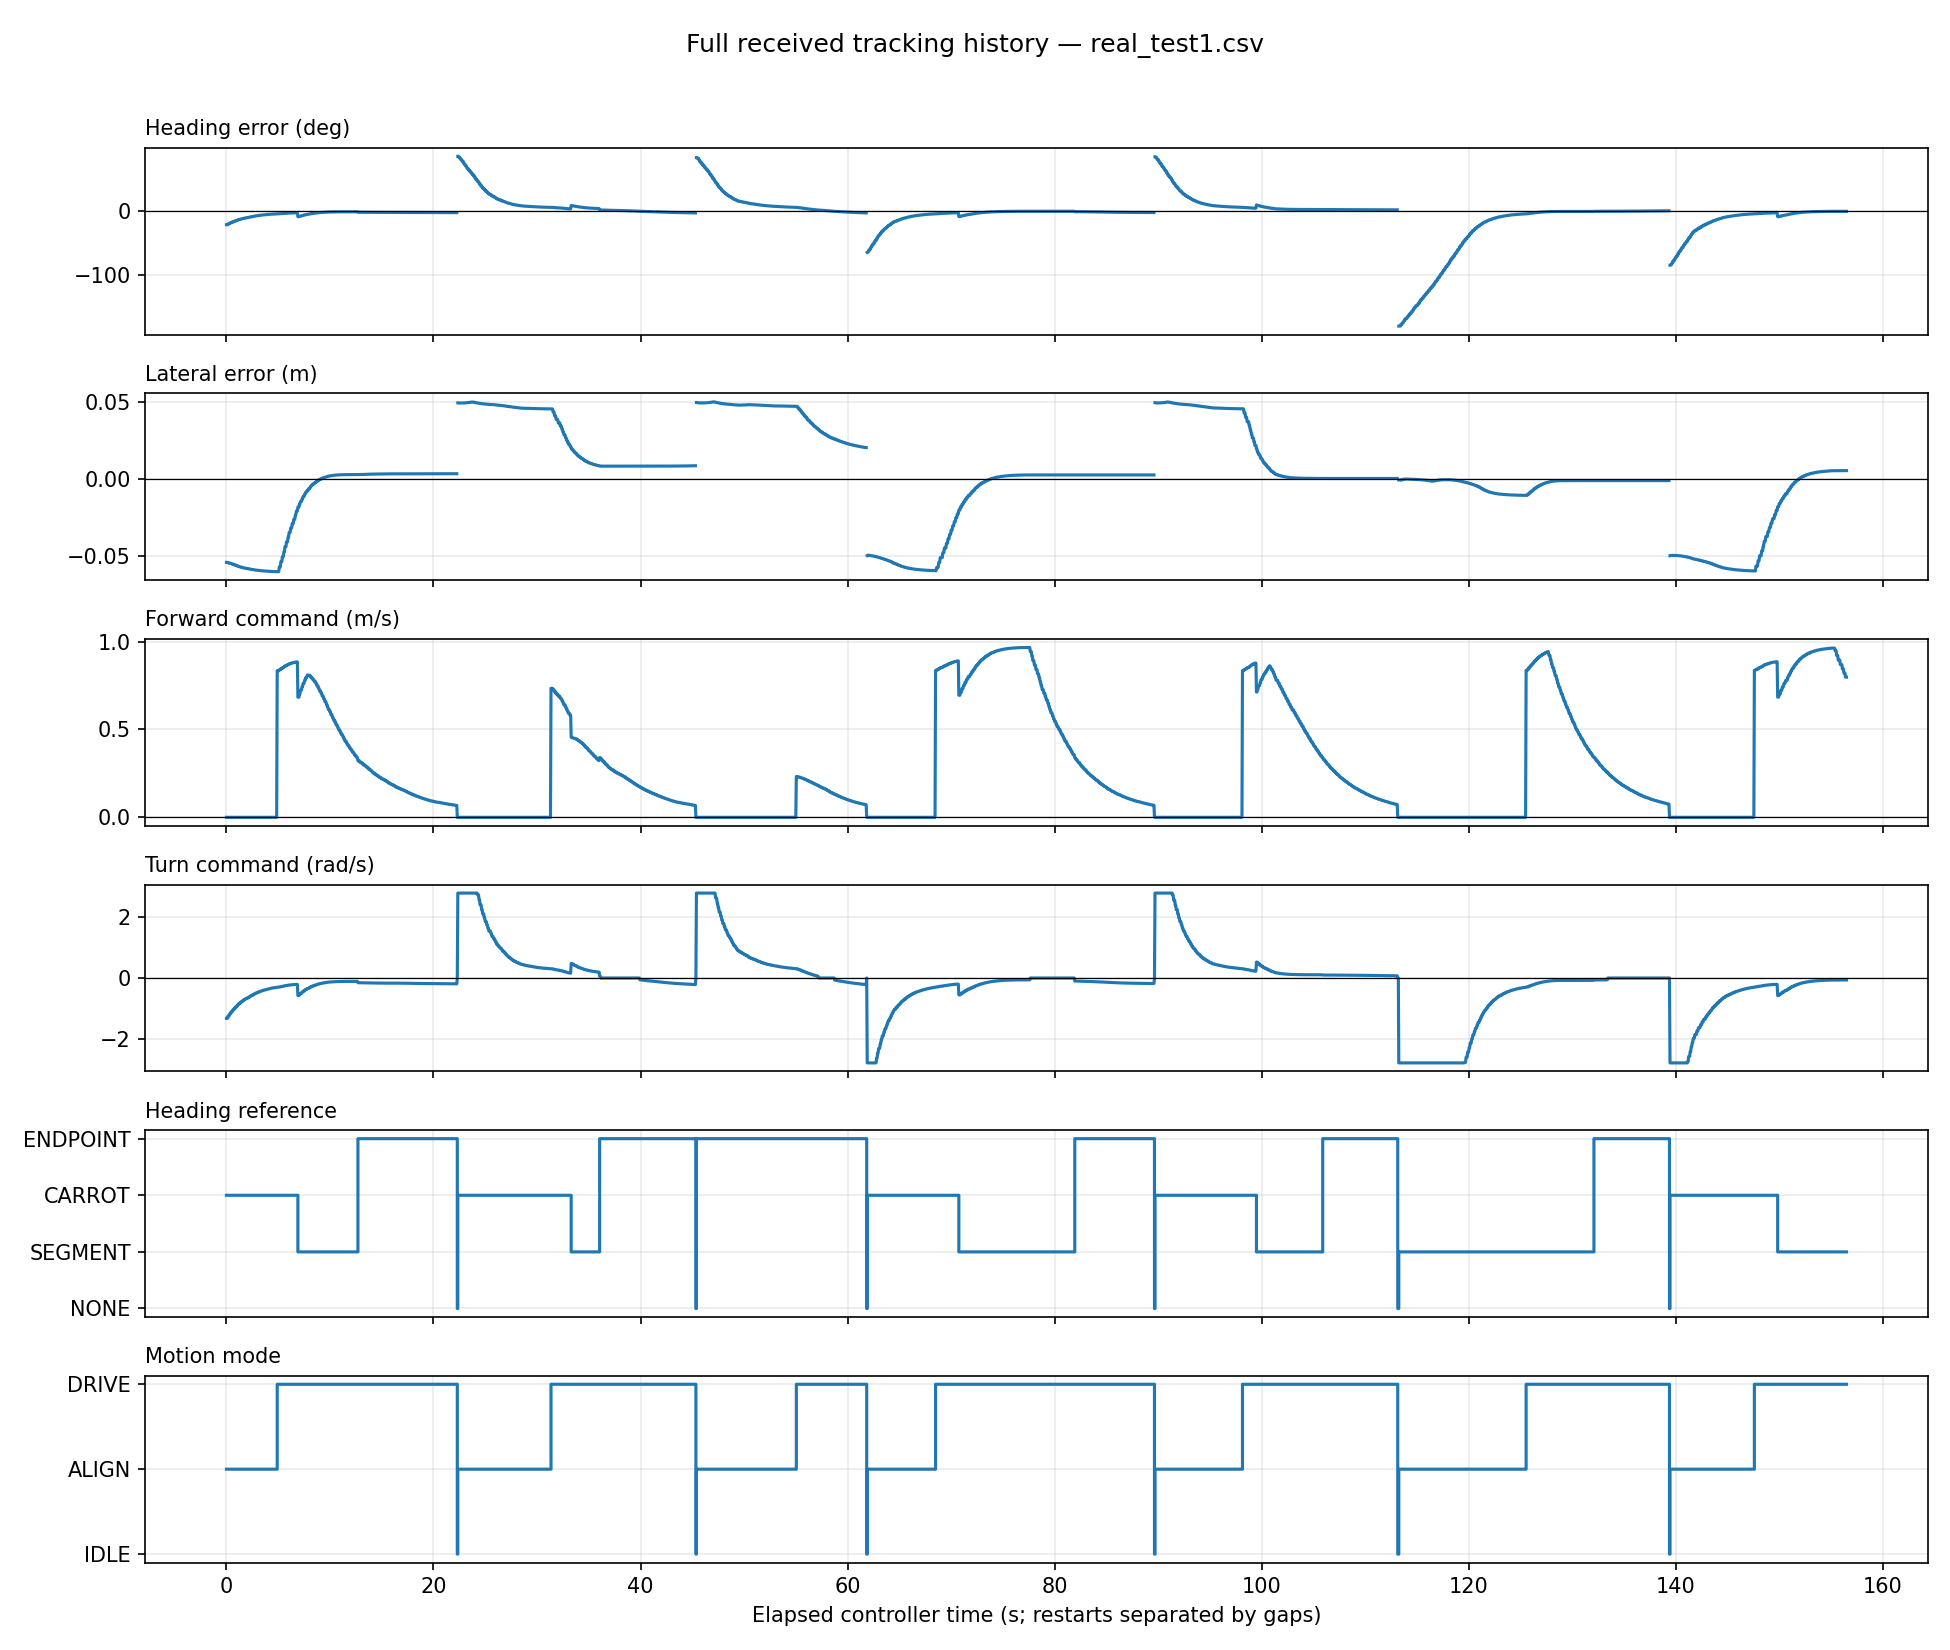

The file beside this chart, header and first rows:
run_id, seq, stamp, heading, lateral, forward, turn, source, mode, goal, segment
d1ed922247674c11b492863976b5b8e0, 5357, 1792545443, -21.8, -0.05388, 0.0, -1.332, CARROT, ALIGN, 2, 2
d1ed922247674c11b492863976b5b8e0, 5358, 1792545443, -21.8, -0.05388, 0.0, -1.332, CARROT, ALIGN, 2, 2
d1ed922247674c11b492863976b5b8e0, 5359, 1792545443, -21.8, -0.05388, 0.0, -1.332, CARROT, ALIGN, 2, 2
d1ed922247674c11b492863976b5b8e0, 5360, 1792545443, -20.53, -0.05417, 0.0, -1.254, CARROT, ALIGN, 2, 2
d1ed922247674c11b492863976b5b8e0, 5361, 1792545443, -20.53, -0.05417, 0.0, -1.254, CARROT, ALIGN, 2, 2
d1ed922247674c11b492863976b5b8e0, 5362, 1792545443, -20.53, -0.05417, 0.0, -1.254, CARROT, ALIGN, 2, 2
d1ed922247674c11b492863976b5b8e0, 5363, 1792545443, -19.35, -0.05447, 0.0, -1.182, CARROT, ALIGN, 2, 2
d1ed922247674c11b492863976b5b8e0, 5364, 1792545443, -19.35, -0.05447, 0.0, -1.182, CARROT, ALIGN, 2, 2
d1ed922247674c11b492863976b5b8e0, 5365, 1792545443, -19.35, -0.05447, 0.0, -1.182, CARROT, ALIGN, 2, 2
d1ed922247674c11b492863976b5b8e0, 5366, 1792545443, -18.27, -0.0548, 0.0, -1.116, CARROT, ALIGN, 2, 2
d1ed922247674c11b492863976b5b8e0, 5367, 1792545443, -18.27, -0.0548, 0.0, -1.116, CARROT, ALIGN, 2, 2
d1ed922247674c11b492863976b5b8e0, 5368, 1792545443, -18.27, -0.0548, 0.0, -1.116, CARROT, ALIGN, 2, 2
d1ed922247674c11b492863976b5b8e0, 5369, 1792545443, -17.27, -0.05514, 0.0, -1.055, CARROT, ALIGN, 2, 2
d1ed922247674c11b492863976b5b8e0, 5370, 1792545443, -17.27, -0.05514, 0.0, -1.055, CARROT, ALIGN, 2, 2
d1ed922247674c11b492863976b5b8e0, 5371, 1792545443, -17.27, -0.05514, 0.0, -1.055, CARROT, ALIGN, 2, 2
d1ed922247674c11b492863976b5b8e0, 5372, 1792545443, -16.35, -0.0555, 0.0, -0.9986, CARROT, ALIGN, 2, 2
d1ed922247674c11b492863976b5b8e0, 5373, 1792545443, -16.35, -0.0555, 0.0, -0.9986, CARROT, ALIGN, 2, 2
d1ed922247674c11b492863976b5b8e0, 5374, 1792545443, -16.35, -0.0555, 0.0, -0.9986, CARROT, ALIGN, 2, 2
d1ed922247674c11b492863976b5b8e0, 5375, 1792545444, -15.49, -0.05586, 0.0, -0.9465, CARROT, ALIGN, 2, 2
d1ed922247674c11b492863976b5b8e0, 5376, 1792545444, -15.49, -0.05586, 0.0, -0.9465, CARROT, ALIGN, 2, 2
d1ed922247674c11b492863976b5b8e0, 5377, 1792545444, -15.49, -0.05586, 0.0, -0.9465, CARROT, ALIGN, 2, 2
d1ed922247674c11b492863976b5b8e0, 5378, 1792545444, -14.71, -0.05623, 0.0, -0.8983, CARROT, ALIGN, 2, 2
d1ed922247674c11b492863976b5b8e0, 5379, 1792545444, -14.71, -0.05623, 0.0, -0.8983, CARROT, ALIGN, 2, 2
d1ed922247674c11b492863976b5b8e0, 5380, 1792545444, -13.96, -0.05657, 0.0, -0.8531, CARROT, ALIGN, 2, 2
d1ed922247674c11b492863976b5b8e0, 5381, 1792545444, -13.96, -0.05657, 0.0, -0.8531, CARROT, ALIGN, 2, 2
d1ed922247674c11b492863976b5b8e0, 5382, 1792545444, -13.96, -0.05657, 0.0, -0.8531, CARROT, ALIGN, 2, 2
d1ed922247674c11b492863976b5b8e0, 5383, 1792545444, -13.29, -0.05687, 0.0, -0.8115, CARROT, ALIGN, 2, 2
d1ed922247674c11b492863976b5b8e0, 5384, 1792545444, -13.29, -0.05687, 0.0, -0.8115, CARROT, ALIGN, 2, 2
d1ed922247674c11b492863976b5b8e0, 5385, 1792545444, -13.29, -0.05687, 0.0, -0.8115, CARROT, ALIGN, 2, 2
d1ed922247674c11b492863976b5b8e0, 5386, 1792545444, -12.64, -0.05715, 0.0, -0.7723, CARROT, ALIGN, 2, 2
d1ed922247674c11b492863976b5b8e0, 5387, 1792545444, -12.64, -0.05715, 0.0, -0.7723, CARROT, ALIGN, 2, 2
d1ed922247674c11b492863976b5b8e0, 5388, 1792545444, -12.64, -0.05715, 0.0, -0.7723, CARROT, ALIGN, 2, 2
d1ed922247674c11b492863976b5b8e0, 5389, 1792545444, -12.04, -0.05741, 0.0, -0.7353, CARROT, ALIGN, 2, 2
d1ed922247674c11b492863976b5b8e0, 5390, 1792545444, -12.04, -0.05741, 0.0, -0.7353, CARROT, ALIGN, 2, 2
d1ed922247674c11b492863976b5b8e0, 5391, 1792545444, -12.04, -0.05741, 0.0, -0.7353, CARROT, ALIGN, 2, 2
d1ed922247674c11b492863976b5b8e0, 5392, 1792545444, -11.47, -0.05764, 0.0, -0.7007, CARROT, ALIGN, 2, 2
d1ed922247674c11b492863976b5b8e0, 5393, 1792545444, -11.47, -0.05764, 0.0, -0.7007, CARROT, ALIGN, 2, 2
d1ed922247674c11b492863976b5b8e0, 5394, 1792545444, -11.47, -0.05764, 0.0, -0.7007, CARROT, ALIGN, 2, 2
d1ed922247674c11b492863976b5b8e0, 5395, 1792545445, -10.94, -0.05786, 0.0, -0.6682, CARROT, ALIGN, 2, 2
d1ed922247674c11b492863976b5b8e0, 5396, 1792545445, -10.94, -0.05786, 0.0, -0.6682, CARROT, ALIGN, 2, 2
d1ed922247674c11b492863976b5b8e0, 5397, 1792545445, -10.94, -0.05786, 0.0, -0.6682, CARROT, ALIGN, 2, 2
d1ed922247674c11b492863976b5b8e0, 5398, 1792545445, -10.94, -0.05786, 0.0, -0.6682, CARROT, ALIGN, 2, 2
d1ed922247674c11b492863976b5b8e0, 5399, 1792545445, -10.45, -0.05805, 0.0, -0.6381, CARROT, ALIGN, 2, 2
d1ed922247674c11b492863976b5b8e0, 5400, 1792545445, -10.45, -0.05805, 0.0, -0.6381, CARROT, ALIGN, 2, 2
d1ed922247674c11b492863976b5b8e0, 5401, 1792545445, -10.45, -0.05805, 0.0, -0.6381, CARROT, ALIGN, 2, 2
d1ed922247674c11b492863976b5b8e0, 5402, 1792545445, -9.98, -0.05823, 0.0, -0.6097, CARROT, ALIGN, 2, 2
d1ed922247674c11b492863976b5b8e0, 5403, 1792545445, -9.98, -0.05823, 0.0, -0.6097, CARROT, ALIGN, 2, 2
d1ed922247674c11b492863976b5b8e0, 5404, 1792545445, -9.545, -0.0584, 0.0, -0.5831, CARROT, ALIGN, 2, 2
d1ed922247674c11b492863976b5b8e0, 5405, 1792545445, -9.545, -0.0584, 0.0, -0.5831, CARROT, ALIGN, 2, 2
d1ed922247674c11b492863976b5b8e0, 5406, 1792545445, -9.545, -0.0584, 0.0, -0.5831, CARROT, ALIGN, 2, 2
d1ed922247674c11b492863976b5b8e0, 5407, 1792545445, -9.141, -0.05855, 0.0, -0.5584, CARROT, ALIGN, 2, 2
d1ed922247674c11b492863976b5b8e0, 5408, 1792545445, -9.141, -0.05855, 0.0, -0.5584, CARROT, ALIGN, 2, 2
d1ed922247674c11b492863976b5b8e0, 5409, 1792545445, -9.141, -0.05855, 0.0, -0.5584, CARROT, ALIGN, 2, 2
d1ed922247674c11b492863976b5b8e0, 5410, 1792545445, -8.76, -0.05869, 0.0, -0.5351, CARROT, ALIGN, 2, 2
d1ed922247674c11b492863976b5b8e0, 5411, 1792545445, -8.76, -0.05869, 0.0, -0.5351, CARROT, ALIGN, 2, 2
d1ed922247674c11b492863976b5b8e0, 5412, 1792545445, -8.402, -0.05882, 0.0, -0.5133, CARROT, ALIGN, 2, 2
d1ed922247674c11b492863976b5b8e0, 5413, 1792545445, -8.402, -0.05882, 0.0, -0.5133, CARROT, ALIGN, 2, 2
d1ed922247674c11b492863976b5b8e0, 5414, 1792545445, -8.073, -0.05894, 0.0, -0.4931, CARROT, ALIGN, 2, 2
d1ed922247674c11b492863976b5b8e0, 5415, 1792545446, -8.073, -0.05894, 0.0, -0.4931, CARROT, ALIGN, 2, 2
d1ed922247674c11b492863976b5b8e0, 5416, 1792545446, -8.073, -0.05894, 0.0, -0.4931, CARROT, ALIGN, 2, 2
... 3,071 more rows
